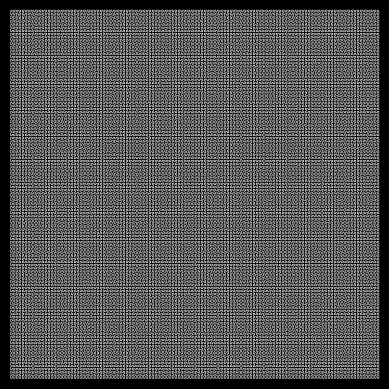

This chart was generated by the following Python code:
import numpy as np
from matplotlib import pyplot as plt
from matplotlib.animation import FuncAnimation

len = 600

ord = 8
n = 2 ** ord
total = n * n


fig = plt.figure(facecolor='black')
ax = plt.axes(xlim=(-len/2, len/2), ylim=(-len/2, len/2))
#produce un grafico con la stessa scala
plt.gca().set_aspect('equal', adjustable='box')
#cancella gli assi
ax.axis('off')

line, = ax.plot([], [], lw=3)
line.set_linewidth(0.4)
line.set_color('white')

def init():
    line.set_data([], [])
    return line,

def Hilber(i):
    pos = [(-1, 1), (-1, -1), (1, -1), (1, 1)]
    #offset quadrante
    #punto
    dim = len / (2 * 2**ord)
    x = pos[i%4][0] * dim
    y = pos[i%4][1] * dim


    for j in range(1, ord):
        index = int(i / (4**j)) % 4

        m = len /(2 * (2 ** (ord - j)))
        #print("for i = ", i, "\n j =", j, "\nindex =", index, "\nm = ", m, "\n")

        if index==0:
            temp = y
            y = -x
            x = -temp

            x -= m
            y += m
        elif index == 1 :
            x -= m
            y -= m
        elif index == 2:
            x += m
            y -= m
        elif index == 3:
            temp = y
            y = x
            x = temp

            x += m
            y += m

    return (x, y)

hue = 0

i = 0
posx = [[], [], [], []]
posy = [[], [], [], []]
for i in range(0, int(total/4)):
    x = Hilber(i)
    j = i + int(total/4)
    y = Hilber(j)

    posx[0].append(x[0])
    posx[3].insert(0, -x[0])
    posx[1].append(y[0])
    posx[2].insert(0, -y[0])
    posy[0].append(x[1])
    posy[3].insert(0, x[1])
    posy[1].append(y[1])
    posy[2].insert(0, y[1])
#Main Loop
posx = posx[0] + posx[1] + posx[2] + posx[3]
posy = posy[0] + posy[1] + posy[2] + posy[3]

x = []
y = []
j = 0
def animate(i):
    for j in range(0, 64):
        x.append(posx[64*i + j])
        y.append(posy[64*i + j])
    line.set_data(x, y)
    return line,

#anim = FuncAnimation(fig, animate, init_func=init,frames=int(total/64), interval=20, blit=True)
#anim.save('Hilbert_curve1.gif', writer='imagemagick', dpi=200)
line.set_data(posx, posy)
fig.savefig('test.jpg', dpi = 900)